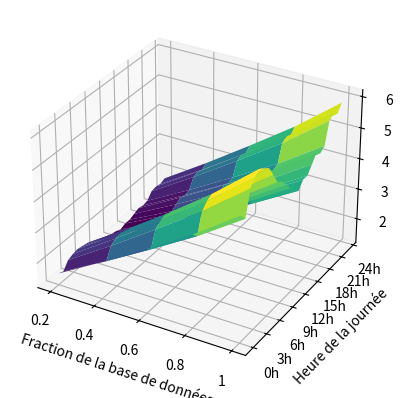

Python code for this plot:
import numpy as np
import matplotlib.pyplot as plt
from mpl_toolkits.mplot3d import Axes3D

# Vos nouvelles données
data = np.array([
    [1572152.384, 2406464.27, 3284783.927, 4190458.044, 5213222.301],
    [1503797.933, 2301835.389, 3141967.235, 4008264.216, 4986560.462],
    [1743038.513, 2668036.474, 3641825.658, 4645942.615, 5779876.899],
    [1811392.964, 2772665.355, 3784642.351, 4828136.443, 6006538.738],
    [1845570.19, 2824979.796, 3856050.697, 4919233.357, 6119869.658],
    [1811392.964, 2772665.355, 3784642.351, 4828136.443, 6006538.738],
    [1777215.738, 2720350.914, 3713234.004, 4737039.529, 5893207.819],
    [1674684.061, 2563407.592, 3499008.966, 4463748.786, 5553215.06],
    [1572152.384, 2406464.27, 3284783.927, 4190458.044, 5213222.301],
    [1537975.158, 2354149.83, 3213375.581, 4099361.13, 5099891.382],
    [1469620.707, 2249520.948, 3070558.888, 3917167.302, 4873229.542],
    [1401266.255, 2144892.067, 2927742.196, 3734973.474, 4646567.703],
    [1367089.03, 2092577.626, 2856333.85, 3643876.56, 4533236.784],
    [1298734.578, 1987948.745, 2713517.157, 3461682.732, 4306574.944],
    [1367089.03, 2092577.626, 2856333.85, 3643876.56, 4533236.784],
    [1367089.03, 2092577.626, 2856333.85, 3643876.56, 4533236.784],
    [1435443.481, 2197206.508, 2999150.542, 3826070.388, 4759898.623],
    [1503797.933, 2301835.389, 3141967.235, 4008264.216, 4986560.462],
    [1469620.707, 2249520.948, 3070558.888, 3917167.302, 4873229.542],
    [1503797.933, 2301835.389, 3141967.235, 4008264.216, 4986560.462],
    [1708861.287, 2615722.033, 3570417.312, 4554845.701, 5666545.98],
    [1743038.513, 2668036.474, 3641825.658, 4645942.615, 5779876.899],
    [1708861.287, 2615722.033, 3570417.312, 4554845.701, 5666545.98],
    [1777215.738, 2720350.914, 3713234.004, 4737039.529, 5893207.819]
])

# Création de la grille
x = np.arange(data.shape[1])
y = np.arange(data.shape[0])
x, y = np.meshgrid(x, y)

# Création de la figure 3D
fig = plt.figure()
ax = fig.add_subplot(111, projection='3d')

# Dessin du meshgrid 3D
ax.plot_surface(x, y, data, cmap='viridis')

# Réglage des graduations de l'axe X
ax.set_xticks([0, 1, 2, 3, 4])
ax.set_xticklabels([0.2, 0.4, 0.6, 0.8, 1])

# Réglage des graduations de l'axe Y
ax.set_yticks(np.arange(0, 25, 3))
ax.set_yticklabels(["{}h".format(i) for i in range(0, 25, 3)])

# Nommer les axes
ax.set_xlabel('Fraction de la base de données')
ax.set_ylabel('Heure de la journée')
ax.set_zlabel('CO2')

# Affichage du graphique
plt.show()
